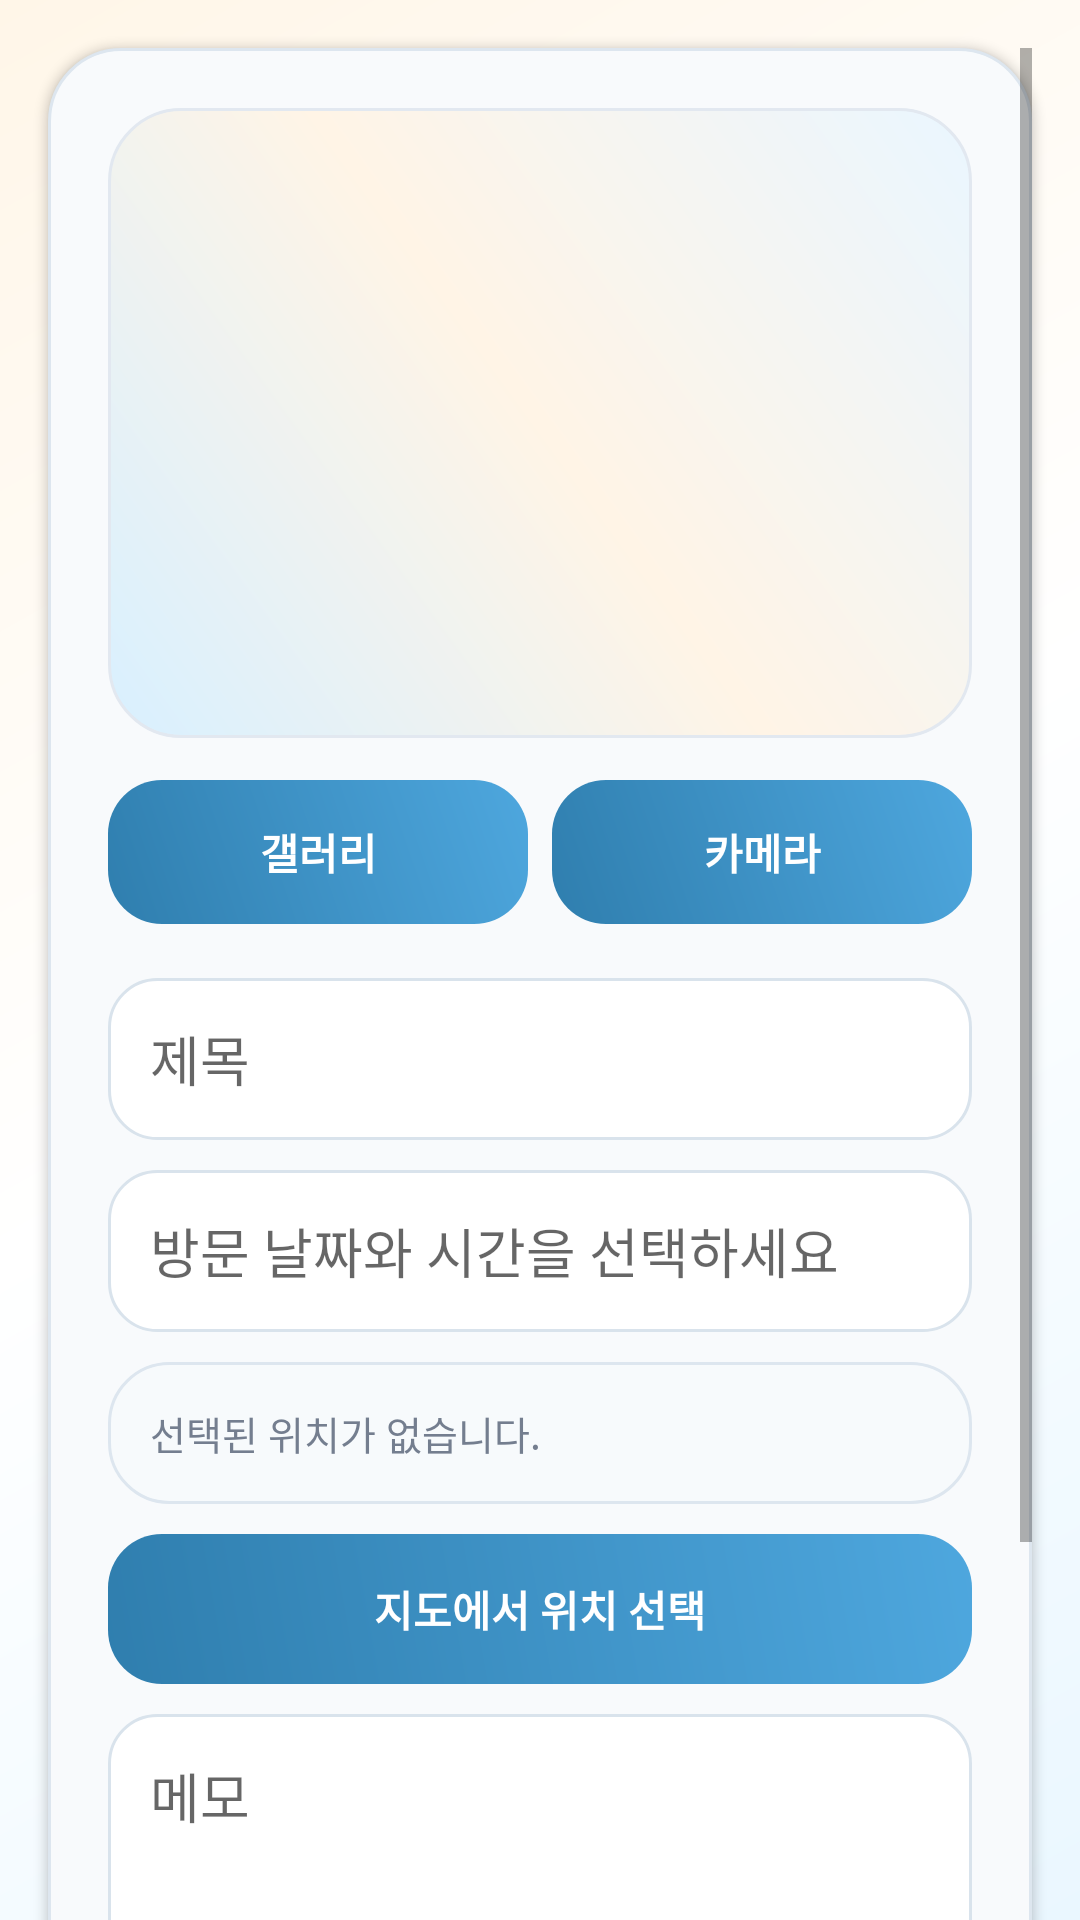

The Android layout XML behind this screen, and the referenced resources:
<!-- AndroidManifest.xml: application theme Theme.Momentrip -->
<!-- res/layout/activity_travel_edit.xml -->
<?xml version="1.0" encoding="utf-8"?>
<ScrollView xmlns:android="http://schemas.android.com/apk/res/android"
    android:layout_width="match_parent"
    android:layout_height="match_parent"
    android:background="@drawable/bg_momentrip_main"
    android:clipToPadding="false"
    android:fillViewport="true"
    android:importantForAutofill="no"
    android:padding="16dp">

    <LinearLayout
        android:layout_width="match_parent"
        android:layout_height="wrap_content"
        android:background="@drawable/bg_content_panel"
        android:elevation="2dp"
        android:orientation="vertical"
        android:padding="20dp">

        <ImageView
            android:id="@+id/imagePhoto"
            android:layout_width="match_parent"
            android:layout_height="210dp"
            android:background="@drawable/bg_map_preview"
            android:contentDescription="@string/content_selected_photo"
            android:scaleType="centerCrop"
            android:src="@drawable/momentrip1" />

        <LinearLayout
            android:layout_width="match_parent"
            android:layout_height="wrap_content"
            android:layout_marginTop="14dp"
            android:orientation="horizontal">

            <Button
                android:id="@+id/buttonPickGallery"
                android:layout_width="0dp"
                android:layout_height="48dp"
                android:layout_weight="1"
                android:background="@drawable/bg_save_button"
                android:stateListAnimator="@animator/button_press"
                android:text="@string/action_pick_gallery"
                android:textAllCaps="false"
                android:textColor="@color/white"
                android:textStyle="bold" />

            <Button
                android:id="@+id/buttonTakePhoto"
                android:layout_width="0dp"
                android:layout_height="48dp"
                android:layout_marginStart="8dp"
                android:layout_weight="1"
                android:background="@drawable/bg_save_button"
                android:stateListAnimator="@animator/button_press"
                android:text="@string/action_take_photo"
                android:textAllCaps="false"
                android:textColor="@color/white"
                android:textStyle="bold" />

        </LinearLayout>

        <EditText
            android:id="@+id/editPlace"
            android:layout_width="match_parent"
            android:layout_height="54dp"
            android:layout_marginTop="18dp"
            android:background="@drawable/bg_input_field"
            android:hint="@string/hint_place"
            android:inputType="text"
            android:paddingStart="14dp"
            android:paddingEnd="14dp"
            android:singleLine="true" />

        <EditText
            android:id="@+id/editVisitDate"
            android:layout_width="match_parent"
            android:layout_height="54dp"
            android:layout_marginTop="10dp"
            android:background="@drawable/bg_input_field"
            android:clickable="true"
            android:focusable="false"
            android:hint="@string/hint_visit_date"
            android:inputType="none"
            android:paddingStart="14dp"
            android:paddingEnd="14dp"
            android:singleLine="true" />

        <TextView
            android:id="@+id/textSelectedLocation"
            android:layout_width="match_parent"
            android:layout_height="wrap_content"
            android:layout_marginTop="10dp"
            android:background="@drawable/bg_map_info"
            android:padding="14dp"
            android:text="@string/selected_location_empty"
            android:textColor="@color/momentrip_muted"
            android:textSize="13sp" />

        <Button
            android:id="@+id/buttonSelectLocation"
            android:layout_width="match_parent"
            android:layout_height="50dp"
            android:layout_marginTop="10dp"
            android:background="@drawable/bg_save_button"
            android:stateListAnimator="@animator/button_press"
            android:text="@string/action_select_location"
            android:textAllCaps="false"
            android:textColor="@color/white"
            android:textStyle="bold" />

        <EditText
            android:id="@+id/editMemo"
            android:layout_width="match_parent"
            android:layout_height="120dp"
            android:layout_marginTop="10dp"
            android:background="@drawable/bg_input_field"
            android:gravity="top"
            android:hint="@string/hint_memo"
            android:inputType="textMultiLine"
            android:padding="14dp" />

        <ProgressBar
            android:id="@+id/progressAddEdit"
            android:layout_width="42dp"
            android:layout_height="42dp"
            android:layout_gravity="center_horizontal"
            android:layout_marginTop="16dp"
            android:indeterminate="true"
            android:visibility="gone" />

        <LinearLayout
            android:layout_width="match_parent"
            android:layout_height="52dp"
            android:layout_marginTop="18dp"
            android:orientation="horizontal">

            <Button
                android:id="@+id/buttonCancel"
                android:layout_width="0dp"
                android:layout_height="match_parent"
                android:layout_weight="1"
                android:background="@drawable/bg_tab_button_secondary"
                android:stateListAnimator="@animator/button_press"
                android:text="@string/action_cancel"
                android:textAllCaps="false"
                android:textColor="@color/momentrip_ink"
                android:textStyle="bold" />

            <Button
                android:id="@+id/buttonSave"
                android:layout_width="0dp"
                android:layout_height="match_parent"
                android:layout_marginStart="8dp"
                android:layout_weight="1"
                android:background="@drawable/bg_save_button"
                android:stateListAnimator="@animator/button_press"
                android:text="@string/action_save"
                android:textAllCaps="false"
                android:textColor="@color/white"
                android:textStyle="bold" />

        </LinearLayout>

    </LinearLayout>

</ScrollView>
<!-- resources referenced by this layout -->
<resources>
  <color name="momentrip_ink">#172033</color>
  <color name="momentrip_muted">#747E8F</color>
  <color name="white">#FFFFFFFF</color>
  <!-- drawable bg_content_panel (drawable) -->
  <?xml version="1.0" encoding="utf-8"?>
  <shape xmlns:android="http://schemas.android.com/apk/res/android">
      <solid android:color="#F8FAFC" />
      <corners android:radius="24dp" />
      <stroke
          android:width="1dp"
          android:color="#DDE6EF" />
  </shape>
  <!-- drawable bg_input_field (drawable) -->
  <?xml version="1.0" encoding="utf-8"?>
  <shape xmlns:android="http://schemas.android.com/apk/res/android">
      <solid android:color="@color/white" />
      <corners android:radius="16dp" />
      <stroke
          android:width="1dp"
          android:color="#D9E3EC" />
  </shape>
  <!-- drawable bg_map_info (drawable) -->
  <?xml version="1.0" encoding="utf-8"?>
  <shape xmlns:android="http://schemas.android.com/apk/res/android">
      <solid android:color="#F7FAFC" />
      <corners android:radius="20dp" />
      <stroke
          android:width="1dp"
          android:color="#DDE6EF" />
  </shape>
  <!-- drawable bg_map_preview (drawable) -->
  <?xml version="1.0" encoding="utf-8"?>
  <shape xmlns:android="http://schemas.android.com/apk/res/android">
      <corners android:radius="24dp" />
      <gradient
          android:angle="45"
          android:centerColor="#FFF4E6"
          android:endColor="#EAF6FF"
          android:startColor="#D8F0FF"
          android:type="linear" />
      <stroke
          android:width="1dp"
          android:color="@color/momentrip_line" />
  </shape>
  <!-- drawable bg_momentrip_main (drawable) -->
  <?xml version="1.0" encoding="utf-8"?>
  <shape xmlns:android="http://schemas.android.com/apk/res/android">
      <gradient
          android:angle="135"
          android:centerColor="#FFFFFF"
          android:endColor="#FFF6E8"
          android:startColor="#EAF7FF"
          android:type="linear" />
  </shape>
  <!-- drawable bg_save_button (drawable) -->
  <?xml version="1.0" encoding="utf-8"?>
  <shape xmlns:android="http://schemas.android.com/apk/res/android">
      <corners android:radius="18dp" />
      <gradient
          android:angle="45"
          android:endColor="#4EA7DE"
          android:startColor="@color/momentrip_teal_dark" />
  </shape>
  <!-- drawable bg_tab_button_secondary (drawable) -->
  <?xml version="1.0" encoding="utf-8"?>
  <shape xmlns:android="http://schemas.android.com/apk/res/android">
      <corners android:radius="16dp" />
      <solid android:color="@color/momentrip_panel" />
      <stroke
          android:width="1dp"
          android:color="#DDE6EF" />
  </shape>
  <string name="action_cancel">취소</string>
  <string name="action_pick_gallery">갤러리</string>
  <string name="action_save">저장</string>
  <string name="action_select_location">지도에서 위치 선택</string>
  <string name="action_take_photo">카메라</string>
  <string name="content_selected_photo">선택한 여행 사진</string>
  <string name="hint_memo">메모</string>
  <string name="hint_place">제목</string>
  <string name="hint_visit_date">방문 날짜와 시간을 선택하세요</string>
  <string name="selected_location_empty">선택된 위치가 없습니다.</string>
  <style name="Theme.Momentrip" parent="Base.Theme.Momentrip" />
  <color name="momentrip_line">#E2E8F0</color>
  <color name="momentrip_teal_dark">#2F7EAE</color>
  <color name="momentrip_panel">#FFFFFF</color>
  <color name="momentrip_cloud">#F7FBFF</color>
  <color name="momentrip_teal">#5BB4E5</color>
  <color name="momentrip_navy">#19344F</color>
  <color name="momentrip_orange">#FFB15E</color>
</resources>
